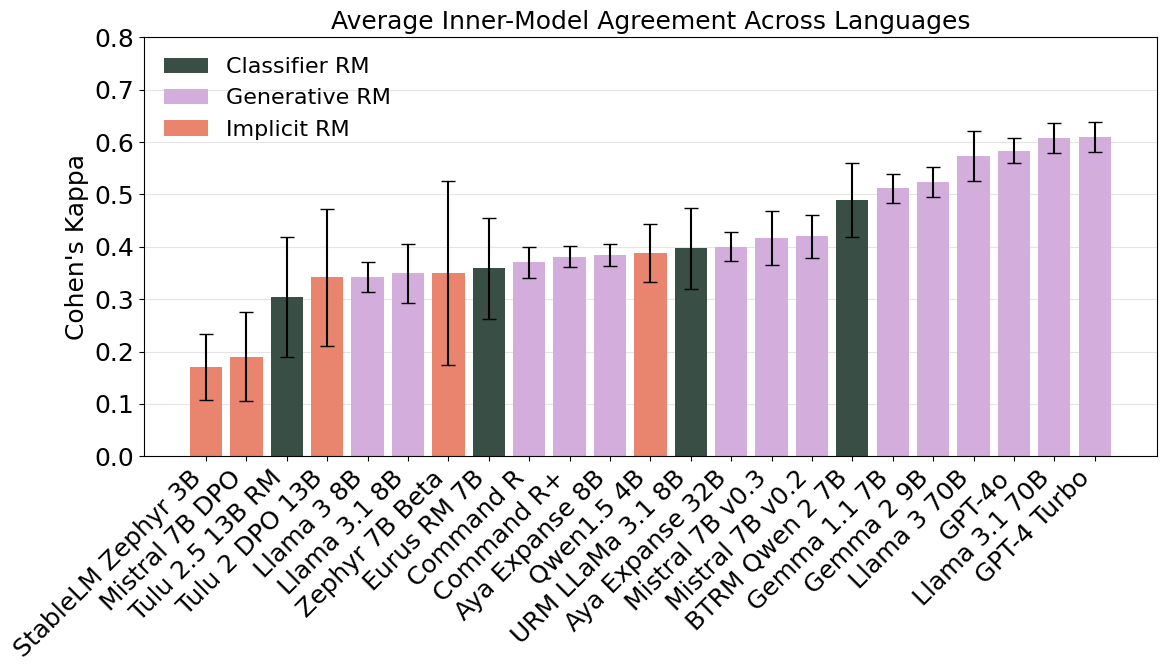

Generate this figure with matplotlib: (Note: this script raises an exception after producing the figure.)
import matplotlib.pyplot as plt
import numpy as np
import pandas as pd
import seaborn as sns

FONT_SIZES = {"small": 12, "medium": 16, "large": 18}
COLORS = {"green": "#355145", "purple": "#d8a6e5", "orange": "#fe7759"}

PLOT_PARAMS = {
    "font.family": "serif",
    "font.serif": ["Times New Roman", "STIX"],
    "font.size": FONT_SIZES.get("medium"),
    "axes.titlesize": FONT_SIZES.get("large"),
    "axes.labelsize": FONT_SIZES.get("large"),
    "xtick.labelsize": FONT_SIZES.get("large"),
    "ytick.labelsize": FONT_SIZES.get("large"),
    "legend.fontsize": FONT_SIZES.get("medium"),
    "figure.titlesize": FONT_SIZES.get("medium"),
    "text.usetex": False,
}

plt.rcParams.update(PLOT_PARAMS)


# data = {
#     "LlaMa 3.1 8B": [0.3533086666014079, 0.052422082615756406],
#     "Aya 23 35B": [0.43767196047824003, 0.026040919354464294],
#     # "Aya 23 8B": [0.013483014909052663, 0.03363706833599835],
#     "Command R": [0.374457668650282, 0.02926089754079793],
#     "Command R+": [0.3830841816733316, 0.020185255968455686],
#     "Gemma 1.1 7B": [0.5190375637539242, 0.027757722654111305],
#     "Gemma 2 9B": [0.5181663123111222, 0.031090119385244894],
#     "LlaMa 3 70B": [0.5685224105896568, 0.04853344616275034],
#     "LlaMa 3 8B": [0.37936948540837095, 0.032172769265151994],
#     "LlaMa 3.1 70B": [0.603536768244583, 0.027191895488989915],
#     "Mistal 7B v0.2": [0.4071166722276529, 0.04577594028555328],
#     "Mistral 7B v0.3": [0.41195018984687265, 0.056184679972755454],
#     "GPT-4 Turbo": [0.6106943361444249, 0.02932446842558468],
#     "GPT-4o": [0.5833874065757011, 0.023695391445384514],
# }

data = {
    "Mistral 7B v0.2": [0.41964902527302483, 0.041728704319417186, "Generative RM"],
    "Aya Expanse 32B": [0.4003778044219308, 0.02812115649635047, "Generative RM"],
    "Aya Expanse 8B": [0.38482902327857127, 0.02093522000984476, "Generative RM"],
    "Command R": [0.370172816882575, 0.02977439059146716, "Generative RM"],
    "Command R+": [0.38117473236836474, 0.020413901190603385, "Generative RM"],
    "Gemma 1.1 7B": [0.5121848983276365, 0.02775593676763153, "Generative RM"],
    "Gemma 2 9B": [0.5239388151608217, 0.029070955636084302, "Generative RM"],
    "Llama 3 70B": [0.5738032949863474, 0.04813697578838559, "Generative RM"],
    "Llama 3 8B": [0.3426278270154337, 0.028673093628218196, "Generative RM"],
    "Llama 3.1 70B": [0.6074197074501972, 0.028414614724563008, "Generative RM"],
    "Llama 3.1 8B": [0.34965468089191665, 0.056407978898463204, "Generative RM"],
    "Mistral 7B v0.3": [0.4166882337797498, 0.05085550655767351, "Generative RM"],
    "GPT-4 Turbo": [0.6096953791655624, 0.028784709595173846, "Generative RM"],
    "GPT-4o": [0.5833907047087866, 0.023692522150173454, "Generative RM"],
    "Tulu 2 DPO 13B": [0.3416546214690787, 0.1304713944811808, "Implicit RM"],
    "BTRM Qwen 2 7B": [0.4893276344968342, 0.07031889836622843, "Classifier RM"],
    "Eurus RM 7B": [0.3586485854871021, 0.09638527344174744, "Classifier RM"],
    "Zephyr 7B Beta": [0.35011426942621166, 0.176041224588175, "Implicit RM"],
    "Mistral 7B DPO": [0.1902062108486662, 0.08462799373351747, "Implicit RM"],
    "Qwen1.5 4B": [0.38751934608609767, 0.055096683780610285, "Implicit RM"],
    "StableLM Zephyr 3B": [0.1708047069636795, 0.06315971482897487, "Implicit RM"],
    "Tulu 2.5 13B RM": [0.3038059897554214, 0.1147333149007323, "Classifier RM"],
    "URM LLaMa 3.1 8B": [0.3969881479982245, 0.07787037973169045, "Classifier RM"],
}


sorted_data = dict(sorted(data.items(), key=lambda item: item[1][0]))
labels_sorted = list(sorted_data.keys())
means_sorted = [v[0] for v in sorted_data.values()]
std_devs_sorted = [v[1] for v in sorted_data.values()]
model_type = [v[2] for v in sorted_data.values()]

df = pd.DataFrame({"means": means_sorted, "std": std_devs_sorted, "model_type": model_type})


plt.figure(figsize=(12, 7))
x_pos_sorted = np.arange(len(labels_sorted))

ax1 = sns.barplot(
    x=df.index,
    y="means",
    data=df,
    errorbar=None,
    hue="model_type",
    hue_order=["Classifier RM", "Generative RM", "Implicit RM"],
    palette=[COLORS.get("green"), COLORS.get("purple"), COLORS.get("orange")],
    # color=COLORS.get("orange"),
    # edgecolor=COLORS.get("green"),
)
plt.errorbar(x_pos_sorted, means_sorted, yerr=std_devs_sorted, fmt="none", c="black", capsize=5)

plt.grid(color="gray", axis="y", alpha=0.2)

plt.ylim(0, 0.8)
plt.gca().set_axisbelow(True)
plt.legend(frameon=False)
plt.xlabel("")

plt.xticks(x_pos_sorted, labels_sorted, rotation=45, ha="right")
plt.ylabel("Cohen's Kappa")
plt.title("Average Inner-Model Agreement Across Languages", fontsize=18)

plt.tight_layout()
plt.savefig("plots/innermodel_agreement_green_oracle_all.pdf", bbox_inches="tight")
